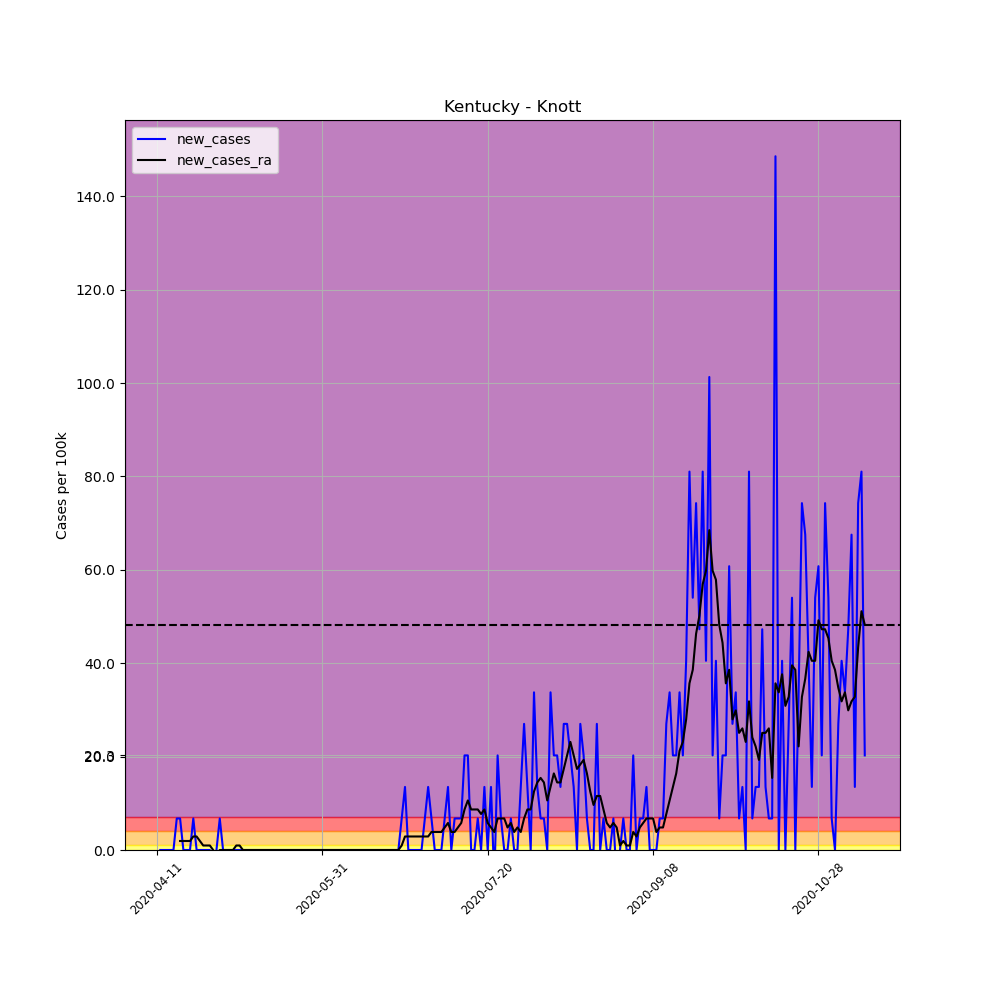

Values plotted in this chart, from the file beside it:
, date, county, state, fips, cases, deaths, COUNTY, STNAME, CTYNAME, POPESTIMATE2019, per_100k, per_100k_ra, new_cases, new_cases_ra
607992, 2020-04-11, Knott, Kentucky, 21119, 1, 0, 119, Kentucky, Knott, 14806, 6.754, , , 
607993, 2020-04-12, Knott, Kentucky, 21119, 1, 0, 119, Kentucky, Knott, 14806, 6.754, , 0.0, 
607994, 2020-04-13, Knott, Kentucky, 21119, 1, 0, 119, Kentucky, Knott, 14806, 6.754, , 0.0, 
607995, 2020-04-14, Knott, Kentucky, 21119, 1, 0, 119, Kentucky, Knott, 14806, 6.754, , 0.0, 
607996, 2020-04-15, Knott, Kentucky, 21119, 1, 0, 119, Kentucky, Knott, 14806, 6.754, , 0.0, 
607997, 2020-04-16, Knott, Kentucky, 21119, 1, 0, 119, Kentucky, Knott, 14806, 6.754, , 0.0, 
607998, 2020-04-17, Knott, Kentucky, 21119, 2, 0, 119, Kentucky, Knott, 14806, 13.51, 7.719, 6.754, 
607999, 2020-04-18, Knott, Kentucky, 21119, 3, 0, 119, Kentucky, Knott, 14806, 20.26, 9.649, 6.754, 1.93
608000, 2020-04-19, Knott, Kentucky, 21119, 3, 0, 119, Kentucky, Knott, 14806, 20.26, 11.58, 0.0, 1.93
608001, 2020-04-20, Knott, Kentucky, 21119, 3, 0, 119, Kentucky, Knott, 14806, 20.26, 13.51, 0.0, 1.93
608002, 2020-04-21, Knott, Kentucky, 21119, 3, 0, 119, Kentucky, Knott, 14806, 20.26, 15.44, 0.0, 1.93
608003, 2020-04-22, Knott, Kentucky, 21119, 4, 0, 119, Kentucky, Knott, 14806, 27.02, 18.33, 6.754, 2.895
608004, 2020-04-23, Knott, Kentucky, 21119, 4, 0, 119, Kentucky, Knott, 14806, 27.02, 21.23, 0.0, 2.895
608005, 2020-04-24, Knott, Kentucky, 21119, 4, 0, 119, Kentucky, Knott, 14806, 27.02, 23.16, 0.0, 1.93
608006, 2020-04-25, Knott, Kentucky, 21119, 4, 0, 119, Kentucky, Knott, 14806, 27.02, 24.12, 0.0, 0.9649
608007, 2020-04-26, Knott, Kentucky, 21119, 4, 0, 119, Kentucky, Knott, 14806, 27.02, 25.09, 0.0, 0.9649
608008, 2020-04-27, Knott, Kentucky, 21119, 4, 0, 119, Kentucky, Knott, 14806, 27.02, 26.05, 0.0, 0.9649
608009, 2020-04-28, Knott, Kentucky, 21119, 3, 0, 119, Kentucky, Knott, 14806, 20.26, 26.05, -6.754, 0.0
608010, 2020-04-29, Knott, Kentucky, 21119, 3, 0, 119, Kentucky, Knott, 14806, 20.26, 25.09, 0.0, -0.9649
608011, 2020-04-30, Knott, Kentucky, 21119, 4, 0, 119, Kentucky, Knott, 14806, 27.02, 25.09, 6.754, 0.0
608012, 2020-05-01, Knott, Kentucky, 21119, 4, 0, 119, Kentucky, Knott, 14806, 27.02, 25.09, 0.0, 0.0
608013, 2020-05-02, Knott, Kentucky, 21119, 4, 0, 119, Kentucky, Knott, 14806, 27.02, 25.09, 0.0, 0.0
608014, 2020-05-03, Knott, Kentucky, 21119, 4, 0, 119, Kentucky, Knott, 14806, 27.02, 25.09, 0.0, 0.0
608015, 2020-05-04, Knott, Kentucky, 21119, 4, 0, 119, Kentucky, Knott, 14806, 27.02, 25.09, 0.0, 0.0
608016, 2020-05-05, Knott, Kentucky, 21119, 4, 0, 119, Kentucky, Knott, 14806, 27.02, 26.05, 0.0, 0.9649
608017, 2020-05-06, Knott, Kentucky, 21119, 4, 0, 119, Kentucky, Knott, 14806, 27.02, 27.02, 0.0, 0.9649
608018, 2020-05-07, Knott, Kentucky, 21119, 4, 0, 119, Kentucky, Knott, 14806, 27.02, 27.02, 0.0, 0.0
608019, 2020-05-08, Knott, Kentucky, 21119, 4, 0, 119, Kentucky, Knott, 14806, 27.02, 27.02, 0.0, 0.0
608020, 2020-05-09, Knott, Kentucky, 21119, 4, 0, 119, Kentucky, Knott, 14806, 27.02, 27.02, 0.0, 0.0
608021, 2020-05-10, Knott, Kentucky, 21119, 4, 0, 119, Kentucky, Knott, 14806, 27.02, 27.02, 0.0, 0.0
608022, 2020-05-11, Knott, Kentucky, 21119, 4, 0, 119, Kentucky, Knott, 14806, 27.02, 27.02, 0.0, 0.0
608023, 2020-05-12, Knott, Kentucky, 21119, 4, 0, 119, Kentucky, Knott, 14806, 27.02, 27.02, 0.0, 0.0
608024, 2020-05-13, Knott, Kentucky, 21119, 4, 0, 119, Kentucky, Knott, 14806, 27.02, 27.02, 0.0, 0.0
608025, 2020-05-14, Knott, Kentucky, 21119, 4, 0, 119, Kentucky, Knott, 14806, 27.02, 27.02, 0.0, 0.0
608026, 2020-05-15, Knott, Kentucky, 21119, 4, 0, 119, Kentucky, Knott, 14806, 27.02, 27.02, 0.0, 0.0
608027, 2020-05-16, Knott, Kentucky, 21119, 4, 0, 119, Kentucky, Knott, 14806, 27.02, 27.02, 0.0, 0.0
608028, 2020-05-17, Knott, Kentucky, 21119, 4, 0, 119, Kentucky, Knott, 14806, 27.02, 27.02, 0.0, 0.0
608029, 2020-05-18, Knott, Kentucky, 21119, 4, 0, 119, Kentucky, Knott, 14806, 27.02, 27.02, 0.0, 0.0
608030, 2020-05-19, Knott, Kentucky, 21119, 4, 0, 119, Kentucky, Knott, 14806, 27.02, 27.02, 0.0, 0.0
608031, 2020-05-20, Knott, Kentucky, 21119, 4, 0, 119, Kentucky, Knott, 14806, 27.02, 27.02, 0.0, 0.0
608032, 2020-05-21, Knott, Kentucky, 21119, 4, 0, 119, Kentucky, Knott, 14806, 27.02, 27.02, 0.0, 0.0
608033, 2020-05-22, Knott, Kentucky, 21119, 4, 0, 119, Kentucky, Knott, 14806, 27.02, 27.02, 0.0, 0.0
608034, 2020-05-23, Knott, Kentucky, 21119, 4, 0, 119, Kentucky, Knott, 14806, 27.02, 27.02, 0.0, 0.0
608035, 2020-05-24, Knott, Kentucky, 21119, 4, 0, 119, Kentucky, Knott, 14806, 27.02, 27.02, 0.0, 0.0
608036, 2020-05-25, Knott, Kentucky, 21119, 4, 0, 119, Kentucky, Knott, 14806, 27.02, 27.02, 0.0, 0.0
608037, 2020-05-26, Knott, Kentucky, 21119, 4, 0, 119, Kentucky, Knott, 14806, 27.02, 27.02, 0.0, 0.0
608038, 2020-05-27, Knott, Kentucky, 21119, 4, 0, 119, Kentucky, Knott, 14806, 27.02, 27.02, 0.0, 0.0
608039, 2020-05-28, Knott, Kentucky, 21119, 4, 0, 119, Kentucky, Knott, 14806, 27.02, 27.02, 0.0, 0.0
608040, 2020-05-29, Knott, Kentucky, 21119, 4, 0, 119, Kentucky, Knott, 14806, 27.02, 27.02, 0.0, 0.0
608041, 2020-05-30, Knott, Kentucky, 21119, 4, 0, 119, Kentucky, Knott, 14806, 27.02, 27.02, 0.0, 0.0
608042, 2020-05-31, Knott, Kentucky, 21119, 4, 0, 119, Kentucky, Knott, 14806, 27.02, 27.02, 0.0, 0.0
608043, 2020-06-01, Knott, Kentucky, 21119, 4, 0, 119, Kentucky, Knott, 14806, 27.02, 27.02, 0.0, 0.0
608044, 2020-06-02, Knott, Kentucky, 21119, 4, 0, 119, Kentucky, Knott, 14806, 27.02, 27.02, 0.0, 0.0
608045, 2020-06-03, Knott, Kentucky, 21119, 4, 0, 119, Kentucky, Knott, 14806, 27.02, 27.02, 0.0, 0.0
608046, 2020-06-04, Knott, Kentucky, 21119, 4, 0, 119, Kentucky, Knott, 14806, 27.02, 27.02, 0.0, 0.0
608047, 2020-06-05, Knott, Kentucky, 21119, 4, 0, 119, Kentucky, Knott, 14806, 27.02, 27.02, 0.0, 0.0
608048, 2020-06-06, Knott, Kentucky, 21119, 4, 0, 119, Kentucky, Knott, 14806, 27.02, 27.02, 0.0, 0.0
608049, 2020-06-07, Knott, Kentucky, 21119, 4, 0, 119, Kentucky, Knott, 14806, 27.02, 27.02, 0.0, 0.0
608050, 2020-06-08, Knott, Kentucky, 21119, 4, 0, 119, Kentucky, Knott, 14806, 27.02, 27.02, 0.0, 0.0
608051, 2020-06-09, Knott, Kentucky, 21119, 4, 0, 119, Kentucky, Knott, 14806, 27.02, 27.02, 0.0, 0.0
... 155 more rows
